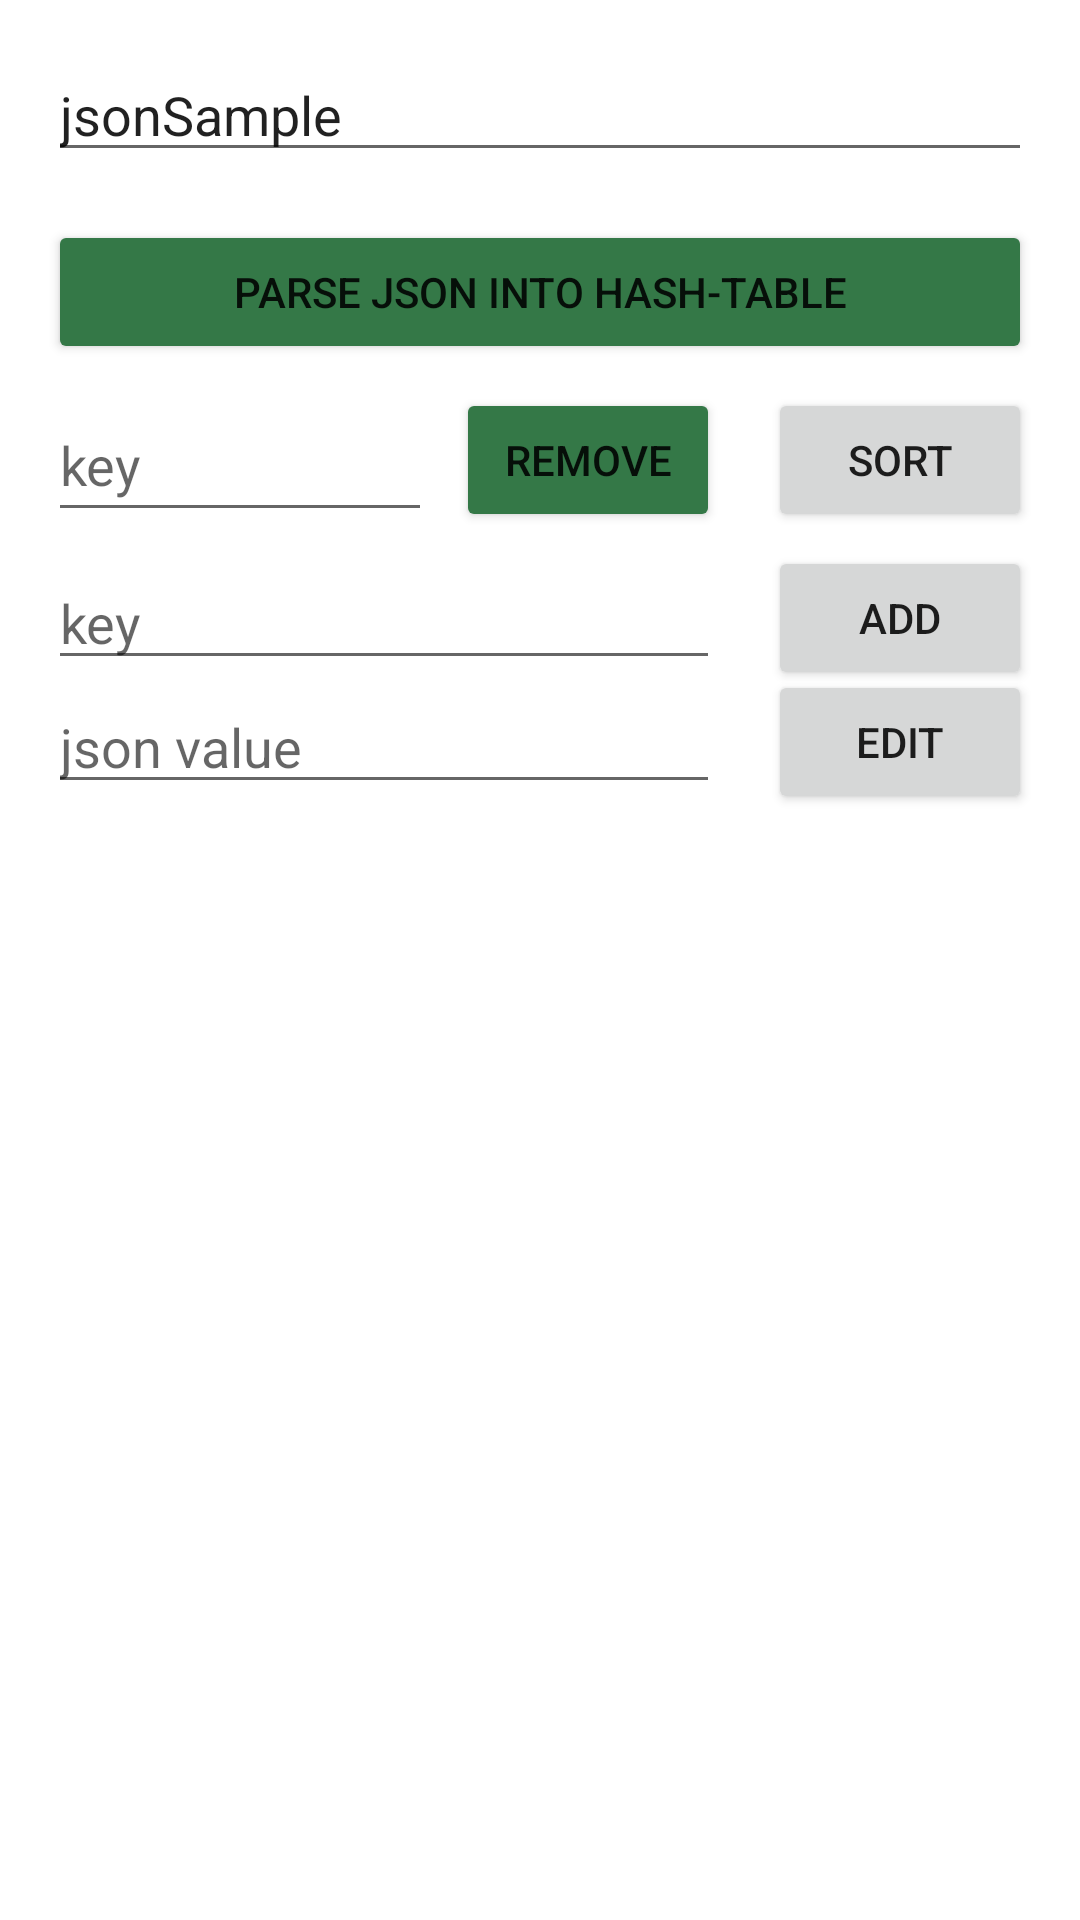

Layout XML and referenced resources for this Android screen:
<!-- AndroidManifest.xml: application theme Theme.HashTable -->
<!-- res/layout/activity_main.xml -->
<?xml version="1.0" encoding="utf-8"?>
<androidx.constraintlayout.widget.ConstraintLayout xmlns:android="http://schemas.android.com/apk/res/android"
    xmlns:app="http://schemas.android.com/apk/res-auto"
    xmlns:tools="http://schemas.android.com/tools"
    android:layout_width="match_parent"
    android:layout_height="match_parent"
    tools:context=".android.MainActivity">

    <EditText
        android:id="@+id/editTextFileName"
        android:layout_width="0dp"
        android:layout_height="wrap_content"
        android:layout_marginStart="16dp"
        android:layout_marginTop="16dp"
        android:layout_marginEnd="16dp"
        android:hint="Введите название файла"
        android:inputType="textPersonName"
        android:text="jsonSample"
        app:layout_constraintEnd_toEndOf="parent"
        app:layout_constraintStart_toStartOf="parent"
        app:layout_constraintTop_toTopOf="parent" />

    <Button
        android:id="@+id/downloadJsonButton"
        android:layout_width="0dp"
        android:layout_height="wrap_content"
        android:layout_marginStart="16dp"
        android:layout_marginTop="16dp"
        android:layout_marginEnd="16dp"
        android:backgroundTint="#347847"
        android:text="Parse json into Hash-table"
        app:layout_constraintEnd_toEndOf="parent"
        app:layout_constraintStart_toStartOf="parent"
        app:layout_constraintTop_toBottomOf="@+id/editTextFileName" />

    <androidx.recyclerview.widget.RecyclerView
        android:id="@+id/recyclerView"
        android:layout_width="0dp"
        android:layout_height="0dp"
        android:layout_marginStart="16dp"
        android:layout_marginEnd="16dp"
        app:layoutManager="androidx.recyclerview.widget.LinearLayoutManager"
        app:layout_constraintBottom_toBottomOf="parent"
        app:layout_constraintEnd_toEndOf="parent"
        app:layout_constraintHorizontal_bias="0.0"
        app:layout_constraintStart_toStartOf="parent"
        app:layout_constraintTop_toBottomOf="@+id/editTextValueAdd"
        tools:listitem="@layout/recyclerview_item" />

    <Button
        android:id="@+id/buttonSort"
        android:layout_width="wrap_content"
        android:layout_height="wrap_content"
        android:layout_marginEnd="16dp"
        android:text="Sort"
        app:layout_constraintBottom_toBottomOf="@+id/buttonRemove"
        app:layout_constraintEnd_toEndOf="parent"
        app:layout_constraintTop_toTopOf="@+id/buttonRemove" />

    <EditText
        android:id="@+id/editTextKeyRemove"
        android:layout_width="0dp"
        android:layout_height="48dp"
        android:layout_marginStart="16dp"
        android:layout_marginTop="8dp"
        android:layout_marginEnd="8dp"
        android:ems="10"
        android:hint="key"
        android:inputType="number"
        app:layout_constraintEnd_toStartOf="@+id/buttonRemove"
        app:layout_constraintStart_toStartOf="parent"
        app:layout_constraintTop_toBottomOf="@+id/downloadJsonButton" />

    <Button
        android:id="@+id/buttonRemove"
        android:layout_width="wrap_content"
        android:layout_height="wrap_content"
        android:layout_marginEnd="16dp"
        android:backgroundTint="#347847"
        android:text="Remove"
        app:layout_constraintBottom_toBottomOf="@+id/editTextKeyRemove"
        app:layout_constraintEnd_toStartOf="@+id/buttonSort"
        app:layout_constraintTop_toTopOf="@+id/editTextKeyRemove" />

    <EditText
        android:id="@+id/editTextKeyAdd"
        android:layout_width="0dp"
        android:layout_height="wrap_content"
        android:layout_marginStart="16dp"
        android:layout_marginTop="8dp"
        android:layout_marginEnd="16dp"
        android:ems="10"
        android:hint="key"
        android:inputType="number"
        app:layout_constraintEnd_toStartOf="@+id/buttonAdd"
        app:layout_constraintStart_toStartOf="parent"
        app:layout_constraintTop_toBottomOf="@+id/editTextKeyRemove" />

    <EditText
        android:id="@+id/editTextValueAdd"
        android:layout_width="0dp"
        android:layout_height="wrap_content"
        android:layout_marginStart="16dp"
        android:layout_marginEnd="16dp"
        android:ems="10"
        android:hint="json value"
        android:inputType="textLongMessage"
        android:lines="5"
        app:layout_constraintEnd_toStartOf="@+id/buttonEdit"
        app:layout_constraintStart_toStartOf="parent"
        app:layout_constraintTop_toBottomOf="@+id/editTextKeyAdd" />

    <Button
        android:id="@+id/buttonEdit"
        android:layout_width="wrap_content"
        android:layout_height="wrap_content"
        android:layout_marginEnd="16dp"
        android:text="Edit"
        app:layout_constraintBottom_toBottomOf="@+id/editTextValueAdd"
        app:layout_constraintEnd_toEndOf="parent"
        app:layout_constraintTop_toBottomOf="@+id/editTextKeyAdd" />

    <Button
        android:id="@+id/buttonAdd"
        android:layout_width="wrap_content"
        android:layout_height="wrap_content"
        android:layout_marginEnd="16dp"
        android:text="Add"
        app:layout_constraintBottom_toBottomOf="@+id/editTextKeyAdd"
        app:layout_constraintEnd_toEndOf="parent"
        app:layout_constraintTop_toTopOf="@+id/editTextKeyAdd" />
</androidx.constraintlayout.widget.ConstraintLayout>
<!-- res/layout/recyclerview_item.xml (included above) -->
<?xml version="1.0" encoding="utf-8"?>
<LinearLayout
    xmlns:android="http://schemas.android.com/apk/res/android"
    android:layout_width="match_parent"
    android:layout_height="wrap_content"
    android:orientation="vertical">

    <TextView
        android:id="@+id/textViewLarge"
        android:textColor="@color/black"
        android:layout_width="wrap_content"
        android:layout_height="wrap_content"
        android:textAppearance="?android:attr/textAppearanceLarge" />

    <TextView
        android:id="@+id/textViewSmall"
        android:layout_width="wrap_content"
        android:layout_height="wrap_content"
        android:textAppearance="?android:attr/textAppearanceSmall" />
</LinearLayout>
<!-- resources referenced by this layout -->
<resources>
  <style name="Theme.HashTable" parent="Theme.MaterialComponents.DayNight.DarkActionBar">
          
          <item name="colorPrimary">#45C366</item>
          <item name="colorPrimaryVariant">#23BA4B</item>
          <item name="colorOnPrimary">@color/white</item>
          
          <item name="colorSecondary">@color/teal_200</item>
          <item name="colorSecondaryVariant">@color/teal_700</item>
          <item name="colorOnSecondary">@color/black</item>
          
          <item name="android:statusBarColor" tools:targetApi="l">?attr/colorPrimaryVariant</item>
          
      </style>
  <!-- not gathered from this repository: default colours our renderer supplied (Android Studio template values) -->
  <color name="teal_200">#FF03DAC5</color>
  <color name="teal_700">#FF018786</color>
  <color name="black">#FF000000</color>
  <color name="white">#FFFFFFFF</color>
</resources>
